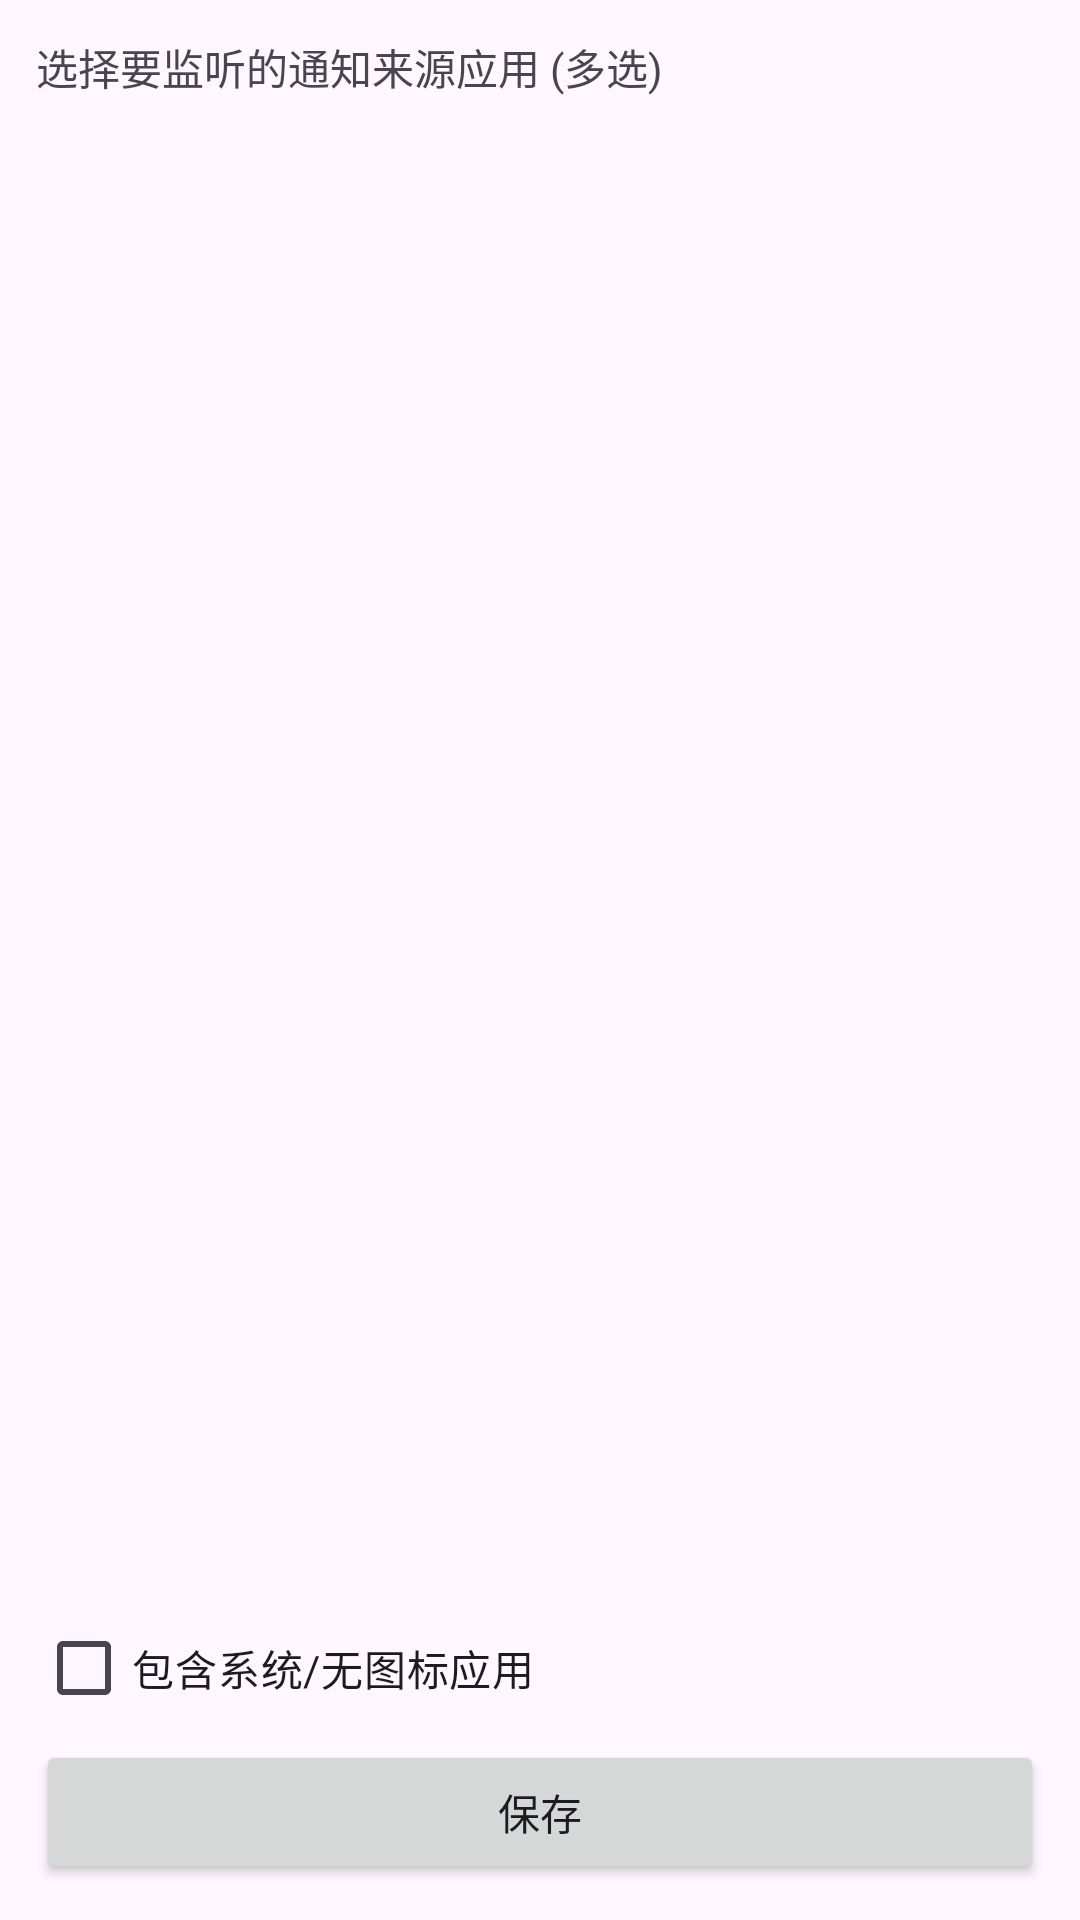

Android layout source for this screen:
<!-- AndroidManifest.xml: application theme Theme.通知日历同步 -->
<!-- res/layout/activity_app_picker.xml -->
<?xml version="1.0" encoding="utf-8"?>
<LinearLayout xmlns:android="http://schemas.android.com/apk/res/android"
    android:orientation="vertical"
    android:layout_width="match_parent"
    android:layout_height="match_parent"
    android:padding="12dp">

    <TextView
        android:layout_width="wrap_content"
        android:layout_height="wrap_content"
        android:text="选择要监听的通知来源应用 (多选)"/>

    <ListView
        android:id="@+id/list_apps"
        android:layout_width="match_parent"
        android:layout_height="0dp"
        android:layout_weight="1"
        android:choiceMode="multipleChoice"
        android:listSelector="@android:color/holo_blue_light"/>

    <CheckBox
        android:id="@+id/cb_show_all"
        android:layout_width="wrap_content"
        android:layout_height="wrap_content"
        android:text="包含系统/无图标应用"/>

    <Button
        android:id="@+id/btn_save_selection"
        android:layout_width="match_parent"
        android:layout_height="wrap_content"
        android:text="保存"/>
</LinearLayout>
<!-- resources referenced by this layout -->
<resources>
  <style name="Theme.通知日历同步" parent="Theme.Material3.DayNight.NoActionBar">
          <item name="colorPrimary">@color/md_theme_primary</item>
          <item name="colorOnPrimary">@color/md_theme_onPrimary</item>
          <item name="colorPrimaryContainer">@color/md_theme_primaryContainer</item>
          <item name="colorOnPrimaryContainer">@color/md_theme_onPrimaryContainer</item>
          <item name="colorSecondary">@color/md_theme_secondary</item>
          <item name="colorOnSecondary">@color/md_theme_onSecondary</item>
          <item name="colorSecondaryContainer">@color/md_theme_secondaryContainer</item>
          <item name="colorOnSecondaryContainer">@color/md_theme_onSecondaryContainer</item>
          <item name="colorTertiary">@color/md_theme_tertiary</item>
          <item name="colorOnTertiary">@color/md_theme_onTertiary</item>
          <item name="android:statusBarColor">@android:color/transparent</item>
          <item name="android:navigationBarColor">@android:color/transparent</item>
          <item name="android:windowLightStatusBar">true</item>
      </style>
  <color name="md_theme_primary">#535A92</color>
  <color name="md_theme_onPrimary">#FFFFFF</color>
  <color name="md_theme_primaryContainer">#DFE0FF</color>
  <color name="md_theme_onPrimaryContainer">#3B4279</color>
  <color name="md_theme_secondary">#5B5D72</color>
  <color name="md_theme_onSecondary">#FFFFFF</color>
  <color name="md_theme_secondaryContainer">#E0E0F9</color>
  <color name="md_theme_onSecondaryContainer">#434559</color>
  <color name="md_theme_tertiary">#77536C</color>
  <color name="md_theme_onTertiary">#FFFFFF</color>
</resources>
